Photos from the image-classification dataset "data" in the GitHub repository Gizemcumen/Data_collection_device. Its 4 classes are: augmented bad, augmented good, bad, good.

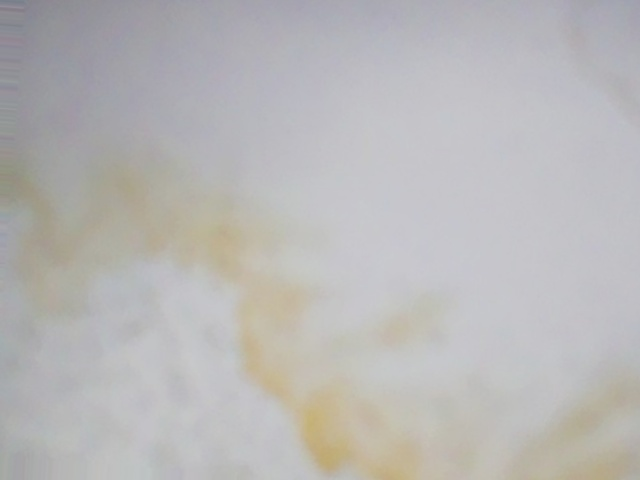
Label: augmented bad

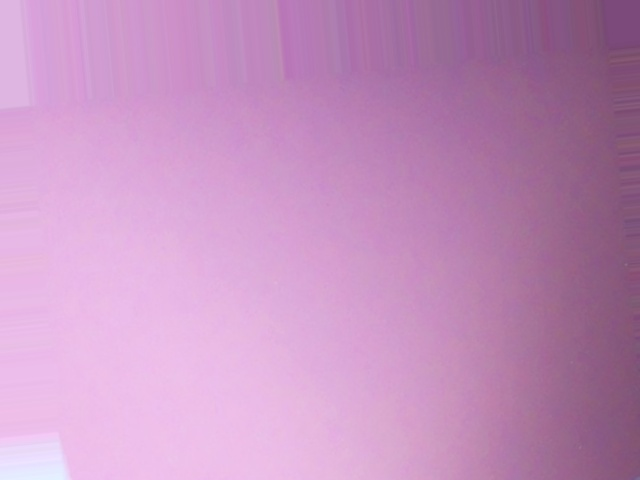
Label: augmented good

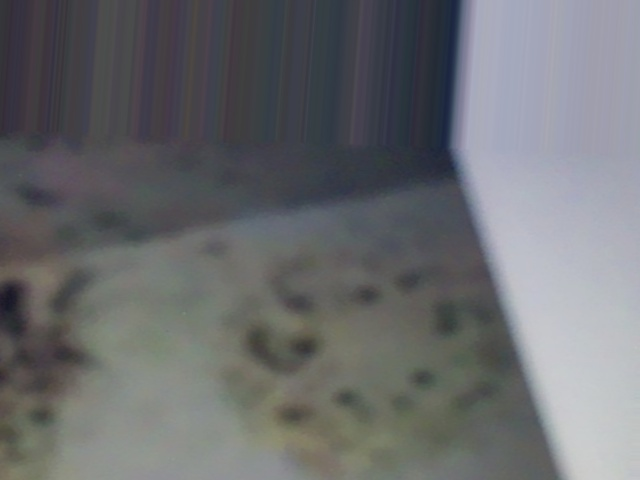
Label: augmented bad

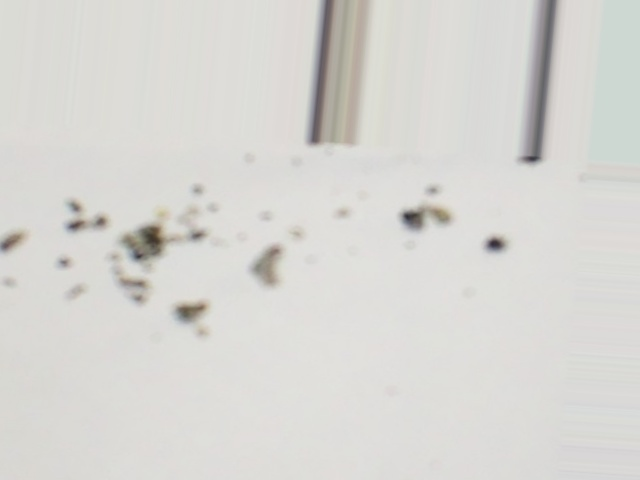
Label: augmented bad

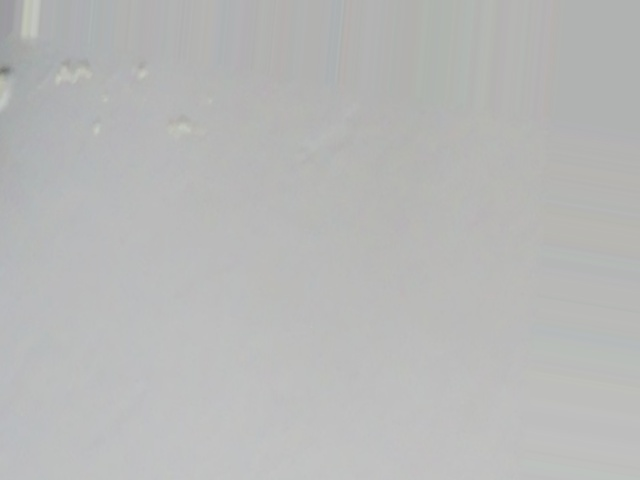
Label: augmented bad

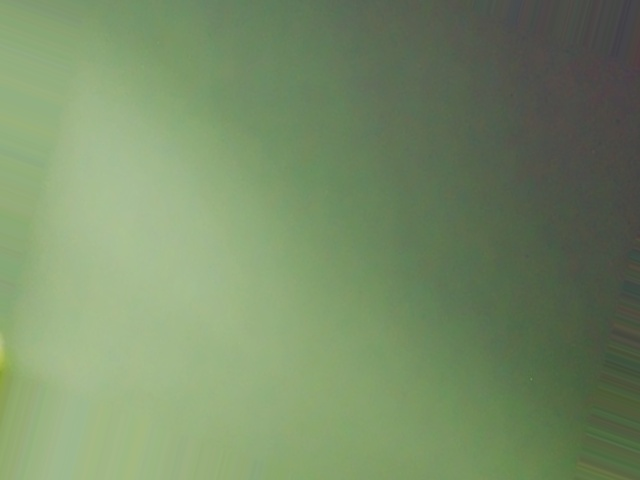
Label: augmented good
